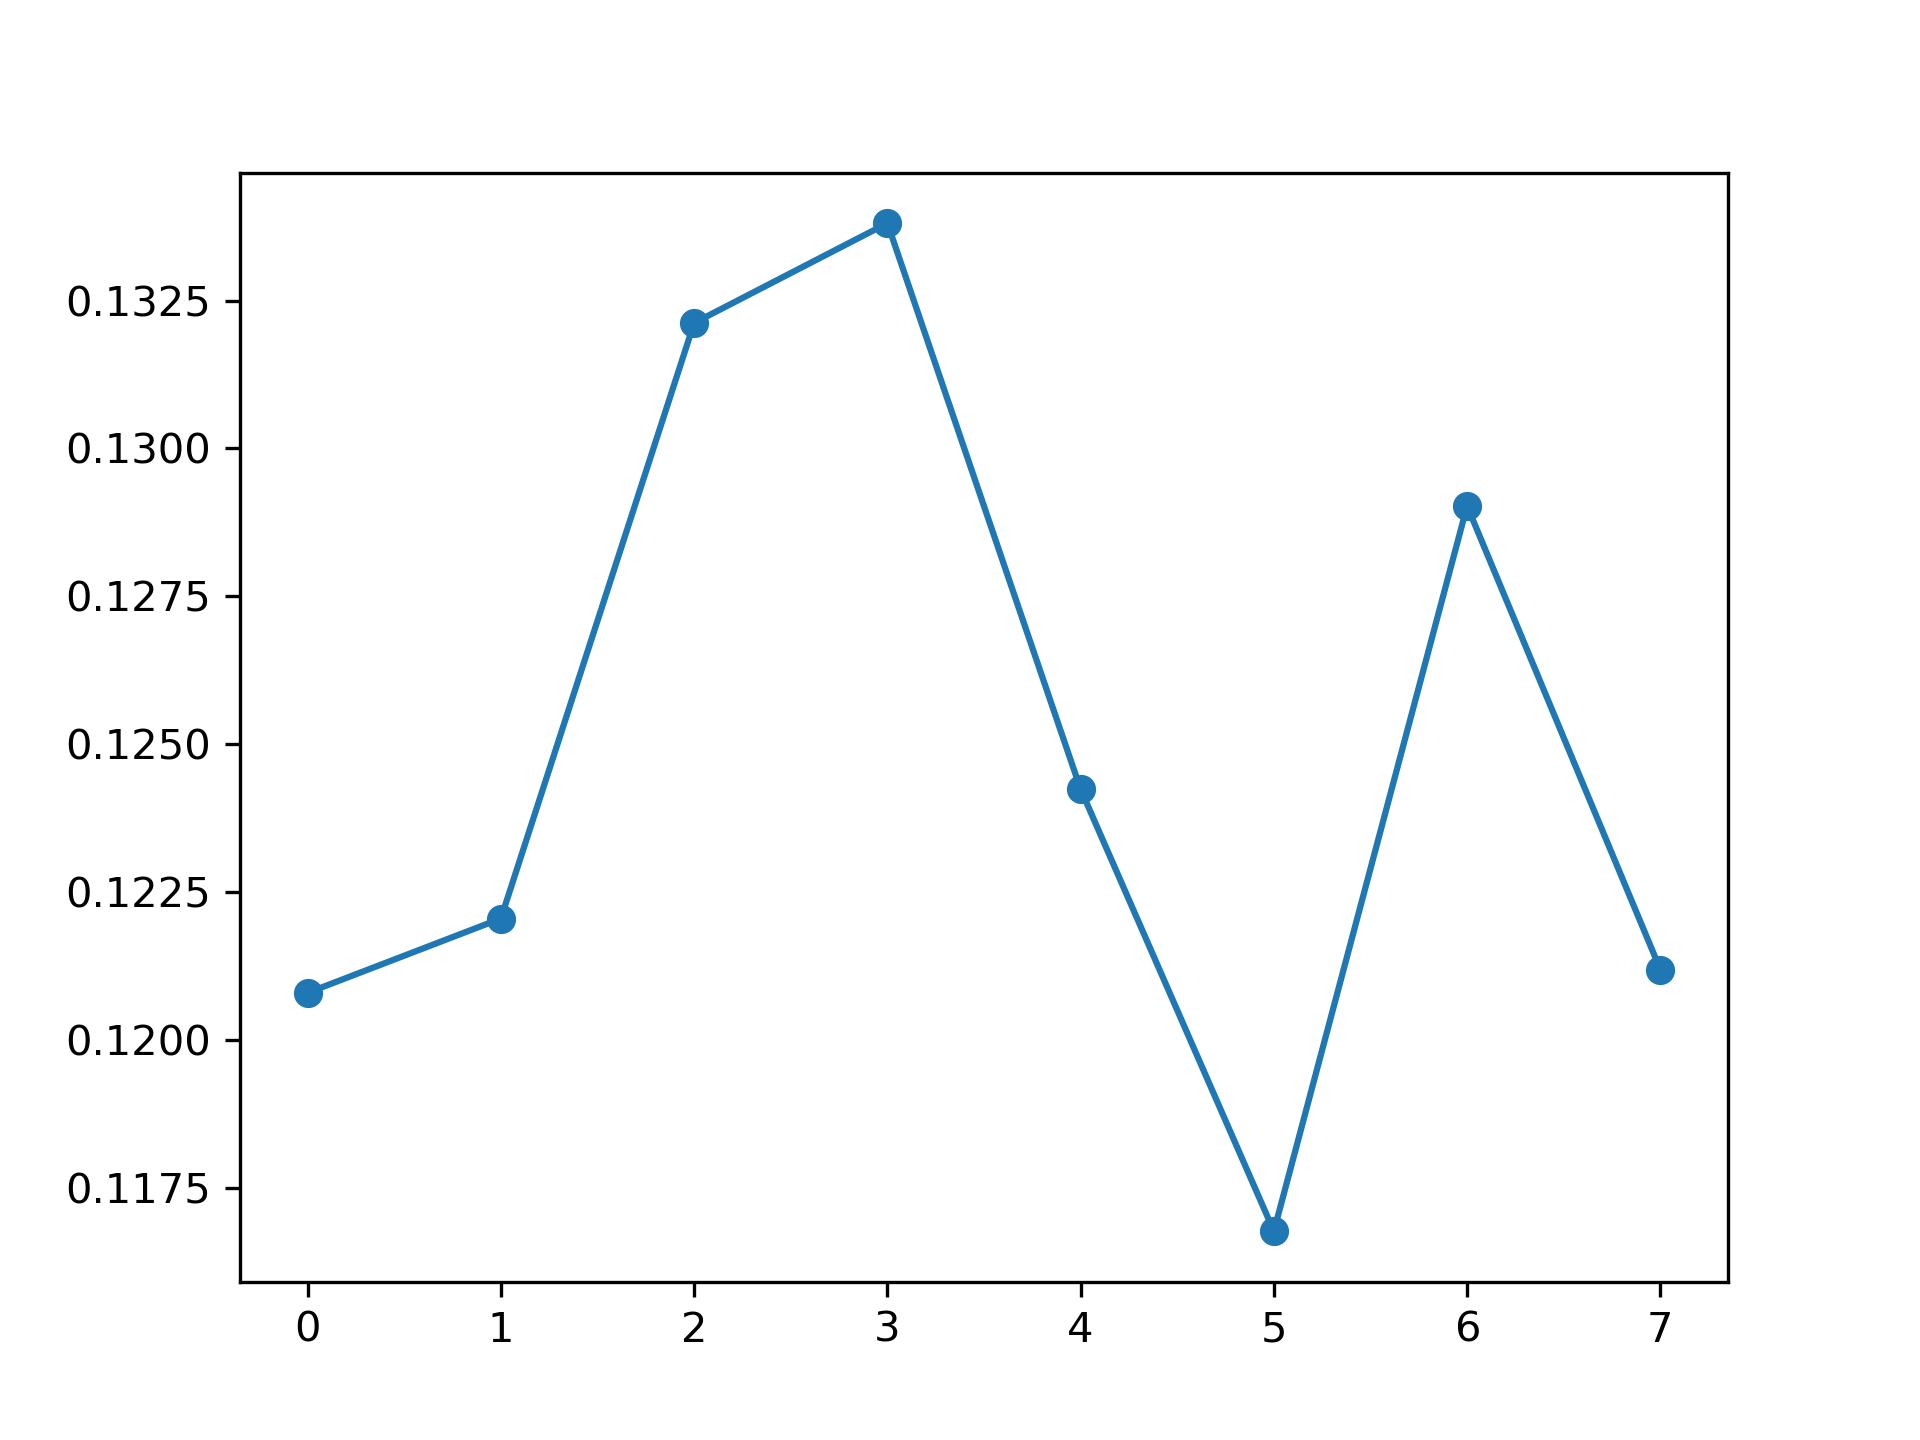

The file beside this chart, header and first rows:
, feature_name, instance_level, global_attention
0, PM_US Post, 0.1208, 0.1254
1, DEWP, 0.1221, 0.1237
2, HUMI, 0.1321, 0.1181
3, PRES, 0.1338, 0.12
4, TEMP, 0.1242, 0.1252
5, Iws, 0.1168, 0.1325
6, precipitation, 0.129, 0.1264
7, Iprec, 0.1212, 0.1285
